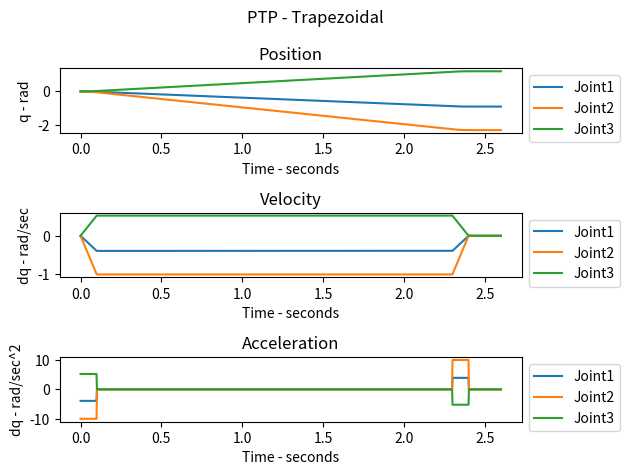

Here is the Python script that generated this plot:
import matplotlib.pyplot as plt
import numpy as np
from math import sqrt, ceil

class TrajectoryPlanning:

    # Take the trajectory as a parameter
    # Plot 3 
    @staticmethod
    def plot_trajectory(traj, dt=1/100, title="Trajectory", time=None):
        traj = traj.squeeze()
        q, dq, ddq = traj[:,:, 0], traj[:,:, 1], traj[:,:, 2]
        time = np.linspace(0, dt*len(traj), len(traj)) if time is None else time

        fig, axs = plt.subplots(3,1)
        axs[0].plot(time, q)
        axs[0].set_xlabel("Time - seconds")
        axs[0].set_ylabel("q - rad")
        axs[0].legend(["Joint1", "Joint2", "Joint3"], loc="upper left", bbox_to_anchor=(1, 1))
        axs[0].set_title("Position")

        axs[1].plot(time, dq)
        axs[1].set_xlabel("Time - seconds")
        axs[1].set_ylabel("dq - rad/sec")
        axs[1].legend(["Joint1", "Joint2", "Joint3"], loc="upper left", bbox_to_anchor=(1, 1))
        axs[1].set_title("Velocity")
        

        axs[2].plot(time, ddq)
        axs[2].set_xlabel("Time - seconds")
        axs[2].set_ylabel("dq - rad/sec^2")
        axs[2].legend(["Joint1", "Joint2", "Joint3"], loc="upper left", bbox_to_anchor=(1, 1))
        axs[2].set_title("Acceleration")

        
        fig.suptitle(title, fontsize=12)
        plt.tight_layout()
        plt.show()

    # Take the constraints for the initial and goal configurations.
    # Returns a trajectory for each timestep, the entry has a 3 tuples for each joint
    #   each tuple has 3 elements (q_j^i, dq_j^i, ddq_j^i) st. 0<=j<=2 (joint index), i is the index of the iteration  
    @staticmethod
    def polynomial5(t0, q0, dq0, ddq0, tf, qf, dqf, ddqf, dt=1/100):
        q = lambda a,t: a[0] + a[1]*t + a[2]*(t**2) + a[3]*(t**3) + a[4]*(t**4) + a[5]*(t**5)
        dq = lambda a,t: a[1] + 2*a[2]*t + 3*a[3]*(t**2) + 4*a[4]*(t**3) + 5*a[5]*(t**4)
        ddq = lambda a,t: 2*a[2] + 6*a[3]*t + 12*a[4]*(t**2) + 20*a[5]*(t**3)

        A = np.array([[1, t0, t0**2, t0**3,    t0**4,       t0**5],
                      [0, 1,  2*t0,  3*(t0**2), 4*(t0**3),  5*(t0**4)],
                      [0, 0,  2,     6*t0,      12*(t0**2), 20*(t0**3)],
                      [1, tf, tf**2, tf**3,    tf**4,       tf**5],
                      [0, 1,  2*tf,  3*(tf**2), 4*(tf**3),  5*(tf**4)],
                      [0, 0,  2,     6*tf,      12*(tf**2), 20*(tf**3)]])
        x = []
        for j in range(3):
            b = np.array([[q0[j], dq0[j], ddq0[j], qf[j], dqf[j], ddqf[j]]]).T
            x.append(np.linalg.inv(A) @ b)
        
        traj_all = []
        time = np.linspace(t0, tf, int((tf-t0)/dt))
        for t in time:
            traj = []
            for j in range(3):
                traj.append([q(x[j],t), dq(x[j],t), ddq(x[j],t)])
            traj_all.append(traj)
        
        return np.array(traj_all)

    # Performs PTP command in robotics manipulators (Point to Point) (Joint space trajectory planning)
    # Returns a trajectory for each timestep, the entry has a 3 tuples for each joint
    #   each tuple has 3 elements (q_j^i, dq_j^i, ddq_j^i) st. 0<=j<=2 (joint index), i is the index of the iteration  
    @staticmethod
    def PTP(q0, qf, f=10, dq_max=1, ddq_max=10):
        print(q0)
        dt = 1/f
        joints_status = np.empty((3,5))
        synchronization_flag = False    # Has two meaning (one of the profiles for the joints is trapezoidal) and (the case is trapezoidal after synchronization)
        t1 = None
        tau = None
        case = None
        # Check the case and calculate t1 and tau for each joint
        for j in range(3):
            # joints_status.append([])
            delta_q = abs(qf[j] - q0[j])
            dq_max_dash = sqrt(delta_q*ddq_max)
            dq_max_tmp = dq_max
            tau = None
            tq = None
            c = None
            if(dq_max_dash <= dq_max):
                t1 = sqrt(delta_q/ddq_max)
                tau = 0
                c = 2#"Triangular"  
                dq_max_tmp = dq_max_dash              
            else:
                t1 = dq_max/ddq_max
                tau = delta_q/dq_max
                c = 1#"Trapezoidal"
                synchronization_flag = True
            joints_status[j,:] = np.array([c,t1,tau, dq_max_tmp, ddq_max])

        # Synhronize and select t1, tau and case for all the joints synchronized
        if(synchronization_flag):
            # It will Trapezoidal profile for all
            case = 1#"Trapezoidal"
        else:
            # All of them are triangular and it will be triangular for all
            case = 2#"Triangular"
        print(f"After Selecting profiles: \n{joints_status}")
        t1_dash = np.max(joints_status[:,1])
        tau_dash = np.max(joints_status[:,2] - joints_status[:,1]) + t1_dash
        # Replan after synchronization
        joints_status_dash = np.empty((3,5))
        for j in range(3):
            delta_q = abs(q0[j] - qf[j])
            dq_max_2dash = None
            ddq_max_2dash = None
            if(synchronization_flag == False):
                dq_max_2dash = delta_q / t1_dash
                ddq_max_2dash = delta_q / (tau_dash*t1_dash)       
            else:
                dq_max_2dash = delta_q / tau_dash
                ddq_max_2dash = delta_q / (tau_dash*t1_dash)  
            joints_status_dash[j,:] = np.array([case, t1_dash, tau_dash, dq_max_2dash, ddq_max_2dash])
        print(f"After Synchroniztion: \n{joints_status_dash}")
        # joints_status = np.array(joints_status_dash)
        # Discretecize
        # Get n, m
        n = ceil(t1_dash/dt)
        m = ceil((tau_dash - t1_dash)/dt) 
        # Caluclate t1, tau
        t1_2dash = n*dt
        tau_2dash = m*dt + t1_2dash
    
        # Calculate dq_max_3dash, ddq_max_3dash
        joints_status_2dash = np.empty((3,5))
        for j in range(3):
            delta_q = abs(q0[j] - qf[j])
            dq_max_3dash = None
            ddq_max_3dash = None
            if(synchronization_flag == False):
                dq_max_3dash = delta_q / t1_2dash
                ddq_max_3dash = delta_q / (tau_2dash*t1_2dash)       
            else:
                dq_max_3dash = delta_q / tau_2dash
                ddq_max_3dash = delta_q / (tau_2dash*t1_2dash)  
            joints_status_2dash[j,:] = np.array([case, t1_2dash, tau_2dash, dq_max_3dash, ddq_max_3dash])
        print(f"After Discretecization: \n{joints_status_2dash}")

        # Apply the trajectory equations
        total_time = None
        # if trapezoidal
        if(synchronization_flag):
            total_time = (t1_2dash+tau_2dash)
        # if triangular
        else:
            total_time = t1_2dash*2
        print(f"t1 = {t1_2dash}, tau = {tau_2dash}")
        print(f"Total time -> {total_time}s")
        num_timesteps = 1000    # Number of steps for the simulation time
        time = np.linspace(0, total_time+dt*2, num_timesteps)    # simulation time not control time
        traj = np.empty((num_timesteps,3,3))
        pos_prev = q0
        direction = [np.sign(qf[j] - q0[j]) for j in range(3)]
        count = 0
        for i,t in enumerate(time):
            for j in range(3):
                acc, vel, pos = 0, 0, 0
                # Apply formulas
                # Trapezoidal profile
                if(joints_status_2dash[j][0] == 1):
                    # Accelerate
                    if(0 <= t and t < t1_2dash):
                        # print(f"1 -> {t}")
                        acc = +joints_status_2dash[j][4]*direction[j]
                        vel = acc*t
                        count += 1
                        pos = pos_prev[j] + vel*(time[1] - time[0])
                    # Zero Acceleration
                    elif(t1_2dash <= t and t < tau_2dash):
                        acc = 0
                        vel = joints_status_2dash[j][3]*direction[j]
                        pos = pos_prev[j] + vel*(time[1] - time[0])
                    # Deceleration
                    elif(tau_2dash <= t and t <= total_time):
                        count -= 1
                        acc = -joints_status_2dash[j][4]*direction[j]
                        vel = direction[j]*joints_status_2dash[j][3] + acc*(t-tau_2dash)
                        pos = pos_prev[j] + vel*(time[1] - time[0])
                    else:
                        acc = 0
                        vel = 0
                        pos = pos_prev[j]

                # Triangular profile
                else:
                    # Accelerate
                    if(0 <= t and t < t1_2dash):
                        pass
                    # Deceleration
                    else:
                        pass
                traj[i][j] = np.array([pos, vel, acc])
                pos_prev[j] = pos
        return traj, time

    # Performs LIN command on in robotics manipulators (Move in linear trajectory from point to point) (Cartesian space trajectory planning)
    # Returns a trajectory for each timestep, the entry has a 3 tuples for each joint
    #   each tuple has 3 elements (q_j^i, dq_j^i, ddq_j^i) st. 0<=j<=2 (joint index), i is the index of the iteration  
    @staticmethod
    def LIN(q0, qf, f=10, dq_max=1, ddq_max=10):
        # Create equation of line using the two points
        # Split the path to sub points, calculate the joints using IK
        # Plan point to point using the sub points
        # Check the singularity problems?
        pass

if __name__ == "__main__":
    # ----------- Task 1 -----------------------------
    # ----------- Task 2 -----------------------------
    # (q0, qf) = ([-0.5, -0.6, 0], [1.57, 0.5, -2.0])
    # t0,tf = 0, 2
    # (dq0, dqf) = ([0,0,0], [0,0,0])
    # (ddq0, ddqf) = ([0,0,0], [0,0,0])
    # traj_poly5 = TrajectoryPlanning.polynomial5(t0, q0, dq0, ddq0, tf, qf, dqf, ddqf)
    # TrajectoryPlanning.plot_trajectory(traj=traj_poly5, title="Polynomial - 5th Order")

    (q1, q2) = ([0,0,0], [-0.9,-2.3,1.2])
    f = 10
    dq_max = 1
    ddq_max = 10
    traj_ptp, time = TrajectoryPlanning.PTP(q1.copy(), q2.copy(), f, dq_max, ddq_max)
    print(f"Setpoints: Starting {q1}, Final {q2}")
    print(f"Goal (Final) {q2}\nReal (Final): {traj_ptp[-1,:,0]}")
    TrajectoryPlanning.plot_trajectory(traj=traj_ptp, title="PTP - Trapezoidal", time=time)

    